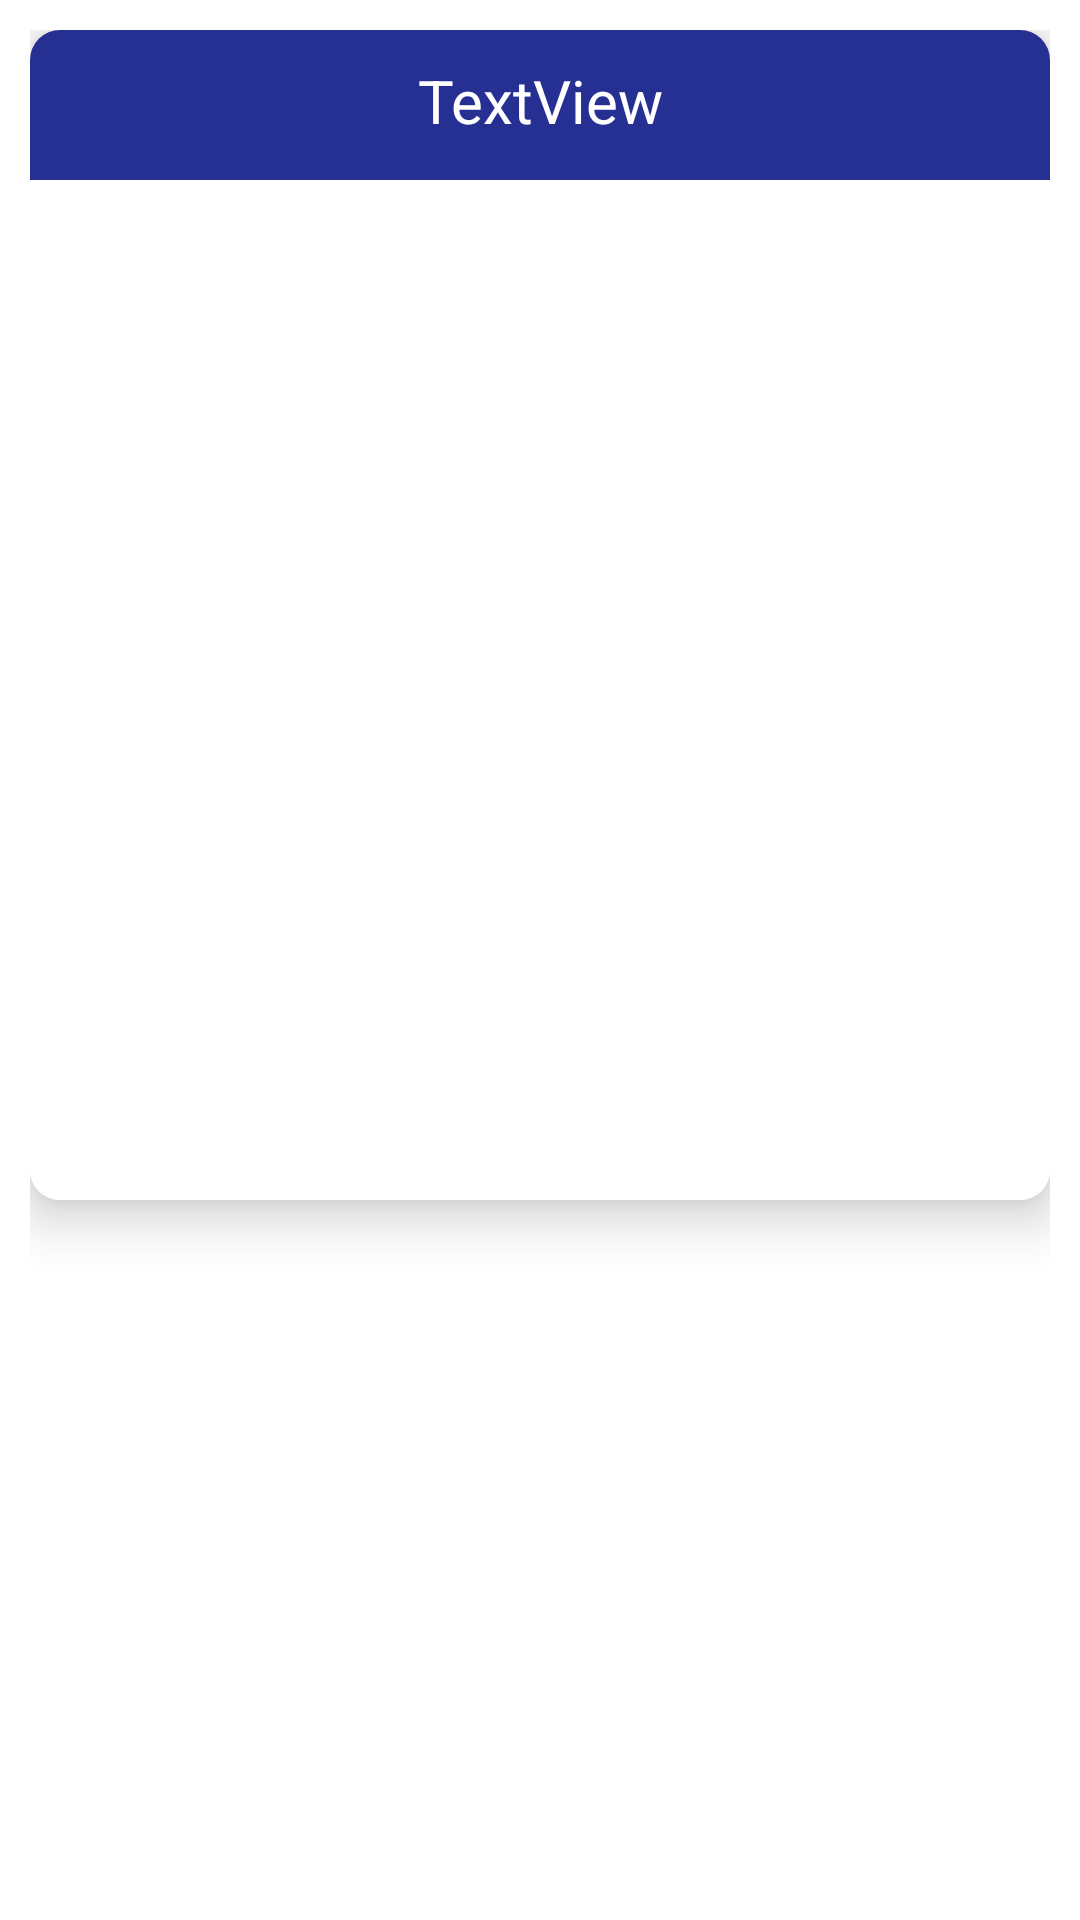

Layout XML and referenced resources for this Android screen:
<!-- AndroidManifest.xml: application theme Theme.DCCEHANDBOOK -->
<!-- res/layout/level_item_layout.xml -->
<?xml version="1.0" encoding="utf-8"?>
<FrameLayout xmlns:android="http://schemas.android.com/apk/res/android"
    xmlns:app="http://schemas.android.com/apk/res-auto"
    xmlns:tools="http://schemas.android.com/tools"
    android:layout_width="match_parent"
    android:layout_height="wrap_content"
    android:paddingTop="10dp"
    android:paddingEnd="10dp"
    android:paddingStart="10dp">

    <com.google.android.material.card.MaterialCardView
        android:id="@+id/cardPhoto"
        android:layout_width="match_parent"
        android:layout_height="wrap_content"
        app:cardCornerRadius="10dp"
        android:clickable="true"
        app:cardElevation="10dp"
        android:focusable="true">

        <androidx.constraintlayout.widget.ConstraintLayout
            android:layout_width="match_parent"
            android:layout_height="wrap_content">

            <ImageView
                android:id="@+id/bg"
                android:layout_width="match_parent"
                android:layout_height="50dp"
                android:src="@drawable/blue_bg"
                app:layout_constraintEnd_toEndOf="parent"
                app:layout_constraintStart_toStartOf="parent"
                app:layout_constraintTop_toTopOf="parent" />


            <ImageView
                android:id="@+id/syallbusPhoto"
                android:layout_width="match_parent"
                android:layout_height="0dp"
                android:background="@color/color_box_background"
                android:scaleType="centerCrop"
                app:layout_constraintDimensionRatio="H,1:1"
                tools:src="@drawable/undraw_pair_programming_re_or4x"
                app:layout_constraintStart_toStartOf="parent"
                app:layout_constraintEnd_toEndOf="parent"
                app:layout_constraintTop_toBottomOf="@id/bg" />

            <TextView
                android:id="@+id/syallbusDescription"
                android:layout_width="0dp"
                android:layout_height="0dp"
                android:layout_margin="10dp"
                android:text="TextView"
                android:textAlignment="center"
                android:textColor="@color/white"
                android:textSize="20sp"
                app:layout_constraintBottom_toBottomOf="@+id/bg"
                app:layout_constraintEnd_toEndOf="@+id/bg"
                app:layout_constraintStart_toStartOf="@+id/bg"
                app:layout_constraintTop_toTopOf="parent" />

        </androidx.constraintlayout.widget.ConstraintLayout>

    </com.google.android.material.card.MaterialCardView>

</FrameLayout>
<!-- resources referenced by this layout -->
<resources>
  <color name="color_box_background">#FFFFFF</color>
  <color name="white">#FFFFFFFF</color>
  <!-- drawable blue_bg (drawable) -->
  <?xml version="1.0" encoding="utf-8"?>
  <shape xmlns:android="http://schemas.android.com/apk/res/android">
      <corners android:topLeftRadius="5dp" android:topRightRadius="5dp"/>
      <solid android:color="@color/cce_color"/>
  </shape>
  <!-- drawable undraw_pair_programming_re_or4x: vector/xml drawable (drawable, 39333 chars, omitted) -->
  <style name="Theme.DCCEHANDBOOK" parent="Theme.DCCEHANDBOOK.Base" />
  <color name="cce_color">#263092</color>
  <style name="Theme.DCCEHANDBOOK.Base" parent="Theme.MaterialComponents.DayNight.NoActionBar">
          
          <item name="colorPrimary">@color/color_primary</item>
          <item name="colorPrimaryVariant">@color/color_primary_dark</item>
          <item name="colorOnPrimary">@color/color_on_background</item>
          
          <item name="colorSecondary">@color/color_secondary</item>
          <item name="colorSecondaryVariant">@color/color_secondary_dark</item>
          <item name="colorOnSecondary">@color/color_on_secondary</item>
          
          
          
          <item name="android:statusBarColor" tools:targetApi="l">@color/color_on_primary</item>
          <item name="android:windowLightStatusBar">true</item>
          <item name="toolbarStyle">@style/Theme.DCCEHANDBOOK.Toolbar</item>
          <item name="android:navigationBarColor">@color/white</item>
          <item name="android:windowLightNavigationBar" tools:targetApi="27">true</item>
          
          <item name="drawerArrowStyle">@style/Theme.DCCEHANDBOOK.Toolbar.DrawerArrowToggle</item>
          
          <item name="fontFamily">@font/montserrat_regular</item>
  
      </style>
  <color name="color_primary">@color/cce_color</color>
  <color name="color_primary_dark">@color/purple_500</color>
  <color name="color_on_background">#4C4C4C</color>
  <color name="color_secondary">#CDDC39</color>
  <color name="color_secondary_dark">#B2BF30</color>
  <color name="color_on_secondary">#2C2C2C</color>
  <color name="color_on_primary">#EFEFEF</color>
  <style name="Theme.DCCEHANDBOOK.Toolbar" parent="Widget.MaterialComponents.Toolbar.Primary">
          <item name="titleTextColor">@color/color_on_background</item>
          <item name="colorOnPrimary">@color/color_on_background</item>
          <item name="colorControlNormal">@color/color_on_background</item>
          <item name="colorButtonNormal">@color/color_on_background</item>
          <item name="android:background">@color/color_background</item>
      </style>
  <style name="Theme.DCCEHANDBOOK.Toolbar.DrawerArrowToggle" parent="Widget.AppCompat.DrawerArrowToggle">
          <item name="color">@color/color_on_background</item>
          <item name="fontFamily">@font/montserrat_regular</item>
      </style>
  <color name="purple_500">#FF6200EE</color>
  <color name="color_background">#F7F7F7</color>
</resources>
